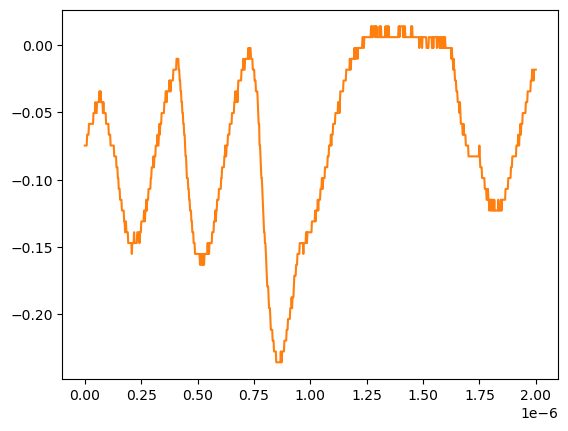

The file beside this chart, header and first rows:
# KEYSIGHT TECHNOLOGIES, MSO-X 3024T, MY58262555, 07.30.2019051434
# time, 1
# 2024-07-24 15:40:34.740843
0.000000000000000000e+00, -7.467340000000000089e-02
2.002002002002001797e-09, -7.467340000000000089e-02
4.004004004004003593e-09, -7.467340000000000089e-02
6.006006006006005804e-09, -7.467340000000000089e-02
8.008008008008007187e-09, -7.467340000000000089e-02
1.001001001001000857e-08, -6.663320000000000354e-02
1.201201201201201161e-08, -6.663320000000000354e-02
1.401401401401401299e-08, -6.663320000000000354e-02
1.601601601601601437e-08, -6.663320000000000354e-02
1.801801801801801741e-08, -5.859299999999999925e-02
2.002002002002001714e-08, -5.859299999999999925e-02
2.202202202202202018e-08, -5.859299999999999925e-02
2.402402402402402322e-08, -5.859299999999999925e-02
2.602602602602602294e-08, -5.859299999999999925e-02
2.802802802802802598e-08, -5.859299999999999925e-02
3.003003003003002571e-08, -5.859299999999999925e-02
3.203203203203202875e-08, -5.859299999999999925e-02
3.403403403403403179e-08, -5.859299999999999925e-02
3.603603603603603482e-08, -5.859299999999999925e-02
3.803803803803803124e-08, -5.055280000000000190e-02
4.004004004004003428e-08, -5.055280000000000190e-02
4.204204204204203732e-08, -5.055280000000000190e-02
4.404404404404404036e-08, -5.055280000000000190e-02
4.604604604604604339e-08, -4.251259999999999761e-02
4.804804804804804643e-08, -5.055280000000000190e-02
5.005005005005004285e-08, -5.055280000000000190e-02
5.205205205205204589e-08, -5.055280000000000190e-02
5.405405405405404893e-08, -4.251259999999999761e-02
5.605605605605605196e-08, -4.251259999999999761e-02
5.805805805805805500e-08, -4.251259999999999761e-02
6.006006006006005142e-08, -4.251259999999999761e-02
6.206206206206205446e-08, -4.251259999999999761e-02
6.406406406406405750e-08, -3.447240000000000026e-02
6.606606606606606053e-08, -3.447240000000000026e-02
6.806806806806806357e-08, -4.251259999999999761e-02
7.007007007007006661e-08, -3.447240000000000026e-02
7.207207207207206965e-08, -4.251259999999999761e-02
7.407407407407407268e-08, -4.251259999999999761e-02
7.607607607607606249e-08, -4.251259999999999761e-02
7.807807807807806552e-08, -4.251259999999999761e-02
8.008008008008006856e-08, -5.055280000000000190e-02
8.208208208208207160e-08, -4.251259999999999761e-02
8.408408408408407464e-08, -5.055280000000000190e-02
8.608608608608607767e-08, -5.055280000000000190e-02
8.808808808808808071e-08, -5.055280000000000190e-02
9.009009009009008375e-08, -5.055280000000000190e-02
9.209209209209208679e-08, -5.055280000000000190e-02
9.409409409409408982e-08, -5.859299999999999925e-02
9.609609609609609286e-08, -5.859299999999999925e-02
9.809809809809808266e-08, -5.859299999999999925e-02
1.001001001001000857e-07, -5.859299999999999925e-02
1.021021021021020887e-07, -5.859299999999999925e-02
1.041041041041040918e-07, -5.859299999999999925e-02
1.061061061061060948e-07, -6.663320000000000354e-02
1.081081081081080979e-07, -6.663320000000000354e-02
1.101101101101101009e-07, -6.663320000000000354e-02
1.121121121121121039e-07, -6.663320000000000354e-02
1.141141141141141070e-07, -7.467340000000000089e-02
... 942 more rows
